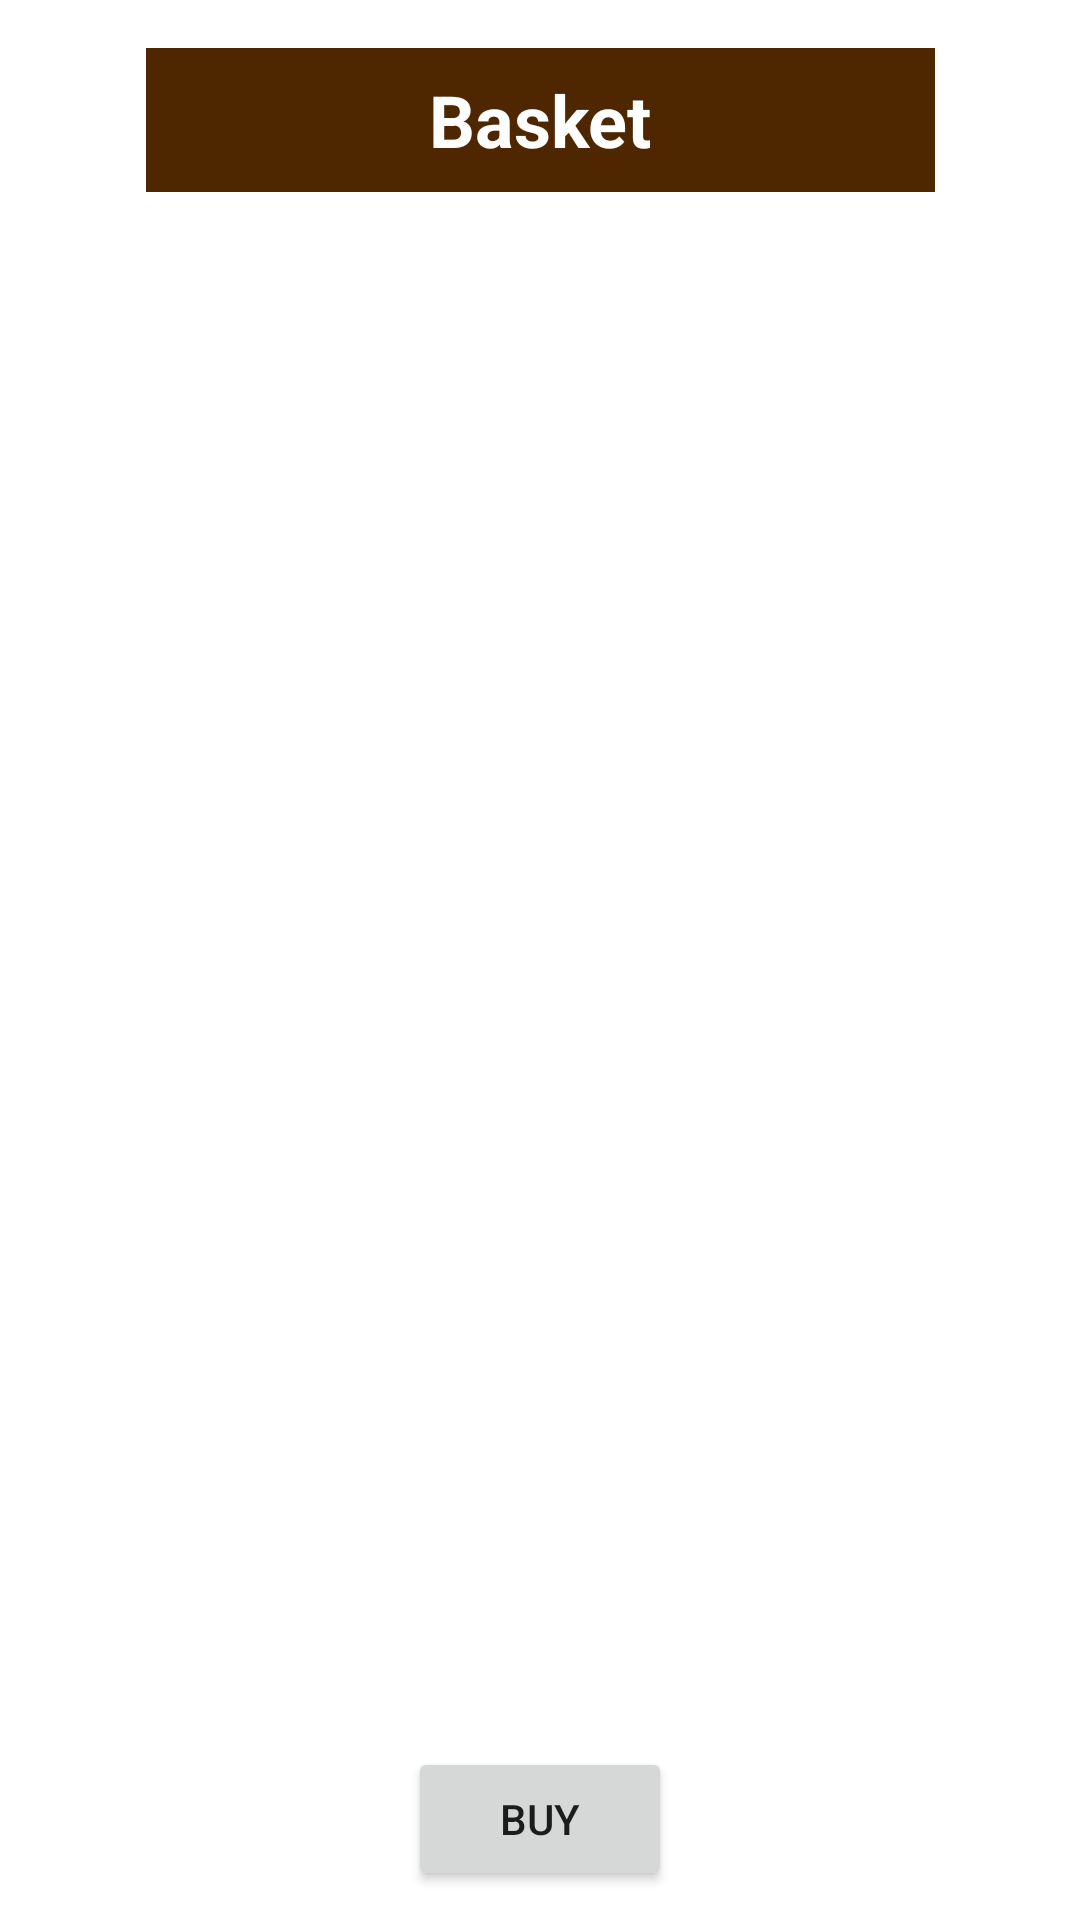

Write the Android layout XML for this screen, with the resource values it uses.
<!-- AndroidManifest.xml: application theme Theme.MusicShop -->
<!-- res/layout/activity_bascet.xml -->
<?xml version="1.0" encoding="utf-8"?>
<androidx.constraintlayout.widget.ConstraintLayout xmlns:android="http://schemas.android.com/apk/res/android"
    xmlns:app="http://schemas.android.com/apk/res-auto"
    xmlns:tools="http://schemas.android.com/tools"
    android:layout_width="match_parent"
    android:layout_height="match_parent"
    tools:context=".BascetActivity">

    <TextView
        android:id="@+id/header"
        android:layout_width="263dp"
        android:layout_height="48dp"
        android:layout_marginTop="16dp"
        android:background="@color/button_color"
        android:gravity="center"
        android:text="Basket"
        android:textColor="@color/white"
        android:textSize="24sp"
        android:textStyle="bold"
        app:layout_constraintEnd_toEndOf="parent"
        app:layout_constraintStart_toStartOf="parent"
        app:layout_constraintTop_toTopOf="parent" />

    <ListView
        android:id="@+id/names"
        android:layout_width="209dp"
        android:layout_height="466dp"
        app:layout_constraintBottom_toBottomOf="parent"
        app:layout_constraintEnd_toEndOf="parent"
        app:layout_constraintHorizontal_bias="0.148"
        app:layout_constraintStart_toStartOf="parent"
        app:layout_constraintTop_toBottomOf="@+id/header"
        app:layout_constraintVertical_bias="0.384" />

    <ListView
        android:id="@+id/counts"
        android:layout_width="114dp"
        android:layout_height="466dp"
        app:layout_constraintBottom_toBottomOf="parent"
        app:layout_constraintEnd_toEndOf="parent"
        app:layout_constraintHorizontal_bias="0.3"
        app:layout_constraintStart_toEndOf="@+id/names"
        app:layout_constraintTop_toBottomOf="@+id/header"
        app:layout_constraintVertical_bias="0.384" />

    <Button
        android:id="@+id/buyButton"
        android:layout_width="wrap_content"
        android:layout_height="wrap_content"
        android:text="BUY"
        app:layout_constraintBottom_toBottomOf="parent"
        app:layout_constraintEnd_toEndOf="parent"
        app:layout_constraintStart_toStartOf="parent"
        app:layout_constraintTop_toBottomOf="@+id/names"
        android:onClick="onBuyButtonClick"/>

</androidx.constraintlayout.widget.ConstraintLayout>
<!-- resources referenced by this layout -->
<resources>
  <color name="button_color">#4e2700</color>
  <color name="white">#FFFFFFFF</color>
  <style name="Theme.MusicShop" parent="Theme.MaterialComponents.DayNight.DarkActionBar">
          
          <item name="colorPrimary">@color/headers_color</item>
          <item name="colorPrimaryVariant">@color/purple_700</item>
          <item name="colorOnPrimary">@color/white</item>
          
          <item name="colorSecondary">@color/teal_200</item>
          <item name="colorSecondaryVariant">@color/teal_700</item>
          <item name="colorOnSecondary">@color/black</item>
          
          <item name="android:statusBarColor" tools:targetApi="l">?attr/colorPrimaryVariant</item>
          
      </style>
  <color name="headers_color">#be5500</color>
  <color name="purple_700">#FF3700B3</color>
  <color name="teal_200">#FF03DAC5</color>
  <color name="teal_700">#FF018786</color>
  <color name="black">#FF000000</color>
</resources>
